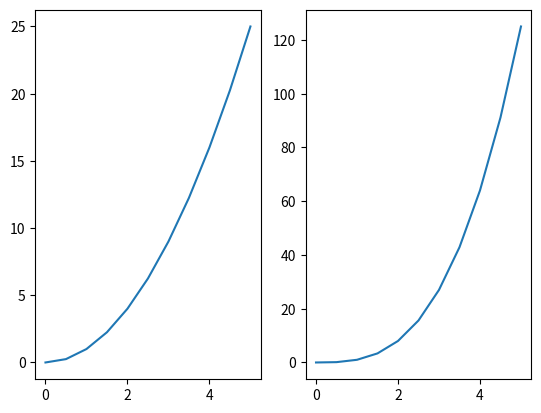

This figure's Python source:
import matplotlib.pyplot as plt
import numpy as np

x = np.linspace(0, 5, 11)

plt.subplot(1, 2, 1)
plt.plot(x, x ** 2)

plt.subplot(1, 2, 2)
plt.plot(x, x ** 3)

plt.show()
